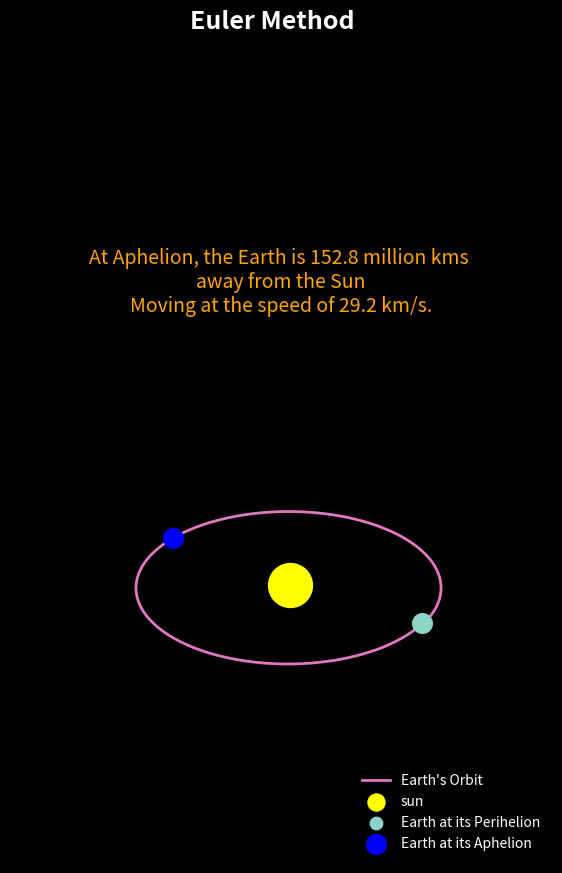

This figure's Python source:
'''
Problem Statement
-----------------
- Create a simulation to track the orbit of the Earth around the Sun for a period of 1 year
- Use Euler and Runge - Kutta method of 4th order for this task
- Find the distance from Earth to Sun at Apogee using Euler and RK4 method and comapre it with th original

Given Equations
-----------------
Acceleration of Earth due to Gravity of the Sun  
--> a = (_GM / |r|^3)*r_vec
G = universal gravitational cosntant
M = mass of the Sun
r = distance Sun-Earth at a given point
r_vec = vector that is facing from the Earth towards the sun


ODE (ordinary differential equation) for Position
-> dr/dt = v
velocity is the rate of change at position r

ODE for Velocity
-> dv/dt = a

Initial Condition
-----------------
-> Earth is at its Perihelion (closest to Sun)
'''

# Imports
import matplotlib.pyplot as plt
import numpy as np


# Constants
G = 6.6743e-11
M = 1.989e30 #Kg = sun's mass

# Initial Position and Velocity
r_0 = np.array([147.1e9,0]) #m, Perihelion
v_0 = np.array([0, -30.29e3]) #m/s, Earth's velocity at Perihelion

# Time steps and total time for simulation
dt = 3600 #s, after how many seconds we are going to update our simulation
t_max = 3.154e7 #seconds in a year


# # Time array to be used in numerical solutionsuppo
t = np.arange(0, t_max, dt)
#print(t.astype('int32'))

#  Initialize arrays to store positions and velocities at all time steps
r = np.empty(shape=(len(t),2))
v = np.empty(shape=(len(t),2))

# Set initial conditions for position and velocity
r[0], v[0] = r_0, v_0

# Choosing the numerical integration method
method_integration = 'euler'

# Define a function that returns the acceleration vector of a given body when passed into the position vector

def accn(r):
    r_size = np.linalg.norm(r)
    return (-G*M / r_size**3)*r

# Euler Integration
def euler(r,v,accn,dt):
    # objective: update empty arrays for r,v  with the simulated data
    '''
    ODE (ordinary differential equation) for Position
    -> dr/dt = v
    velocity is the rate of change at position r
    -> r_new = r_old + v_old*dt

    
    ODE for Velocity
    -> dv/dt = a
    -> n_new = v_old + a(r_old)*dt
    '''

    for i in range(1, len(t)): #not 0, because we already have the initial vetors fo r and v
        r[i] = r[i-1] + v[i-1]*dt
        
        v[i] = v[i-1] + accn(r[i-1])*dt
        #print(r[i], v[i],accn(r[i-1]))
        


# RK Integration
def rk4(r,v,accn,dt):
    '''
    Step 1:
    k1v = accn(r[i-1])
    k1r = v[i-1]

    Step 2: dt/2 using k1
    k2v = accn(r[i-1] + k1r * dt/2)
    k2r = v[i-1] + k1v*dt/2

    Step 3: dt/2 using k2
    k3v = accn(r[i-1] + k2r * dt/2)
    k3r = v[i-1] * k2v * dt/2

    Step 4: dt using k3
    k4v = accn(r[i-1 + k3v*dt])
    k4r = v[i-1] + k3v * dt
    '''
    
    for i in range(1,len(t)):
        
        k1v = accn(r[i-1])
        k1r = v[i-1]

        
        k2v = accn(r[i-1] + k1r * dt/2)
        k2r = v[i-1] + k1v*dt/2

        k3v = accn(r[i-1] + k2r * dt/2)
        k3r = v[i-1] + k2v * dt/2

        
        k4v = accn(r[i-1] + k3r*dt)
        k4r = v[i-1] + k3v * dt

        # Update r and v
        v[i] = v[i-1] + dt/6*(k1v+2*k2v+2*k3v+k4v)
        r[i] = r[i-1] + dt/6*(k1r+2*k2r+2*k3r+k4r)



def numerical_integration(r,v,accn,dt, method):
    if method=='euler':
        euler(r,v,accn,dt)
    elif method =='rk4':
        rk4(r,v,accn,dt)
    else:
        raise Exception('You can either choose "euler" or "rk4" method')
    


numerical_integration(r,v,accn,dt,method = method_integration)

# Apply
sizes = [np.linalg.norm(position) for position in r]
pos_aphelion = np.max(sizes)
arg_aphelion = np.argmax(sizes)
vel_aphelion = np.linalg.norm(v[arg_aphelion])

#print(r)
#print("pos_aphelion: ", pos_aphelion/1e9, "vel_aphelion: ",vel_aphelion/1e3)
#print(r)






'''
# Calcolo delle derivate numeriche dx/dt e dy/dt
dx_dt = np.diff(r[:,0]) / dt  # Derivata numerica di x rispetto al tempo
dy_dt = np.diff(r[:,1]) / dt  # Derivata numerica di y rispetto al tempo

# Calcolo della velocità scalare usando la norma delle derivate
vel_numerical = np.sqrt(dx_dt**2 + dy_dt**2)

# Confronto tra la velocità scalare calcolata direttamente e quella calcolata con le derivate
vel_aphelion_numerical = vel_numerical[arg_aphelion-1]  # Nota: np.diff riduce la dimensione di 1
vel_aphelion_direct = np.linalg.norm(v[arg_aphelion])

print(f"Velocità all'afelio usando la norma di (dx/dt, dy/dt): {vel_aphelion_numerical}")
print(f"Velocità all'afelio calcolata direttamente: {vel_aphelion_direct}")
'''

# Plotting the simulated data on 3D axis
plt.style.use('dark_background')
plt.figure(figsize = (7,12))
plt.subplot(projection='3d')
suptitle_str = 'RK4' if method_integration == 'rk4' else 'Euler'
plt.title(f"""At Aphelion, the Earth is {round(pos_aphelion/1e9, 1)} million kms 
away from the Sun\nMoving at the speed of {round(vel_aphelion/1e3,1)} km/s.""", fontsize=14, color = 'orange')
plt.suptitle(suptitle_str + ' Method', fontsize = 18, weight = 'bold')
plt.plot(r[:,0], r[:,1], color = 'tab:pink', lw = 2, label = "Earth's Orbit")
plt.scatter(0,0, color = 'yellow', s= 1000, label = 'sun') #sun
plt.scatter(r[0,0], r[0,1], s = 200, label = 'Earth at its Perihelion')
plt.scatter(r[arg_aphelion,0], r[arg_aphelion,1], s = 200, label = 'Earth at its Aphelion', color = 'blue')
legend = plt.legend(loc='lower right', frameon = False)
legend.legend_handles[1]._sizes = [150]
legend.legend_handles[2]._sizes = [80]
plt.axis('off')
plt.show()

